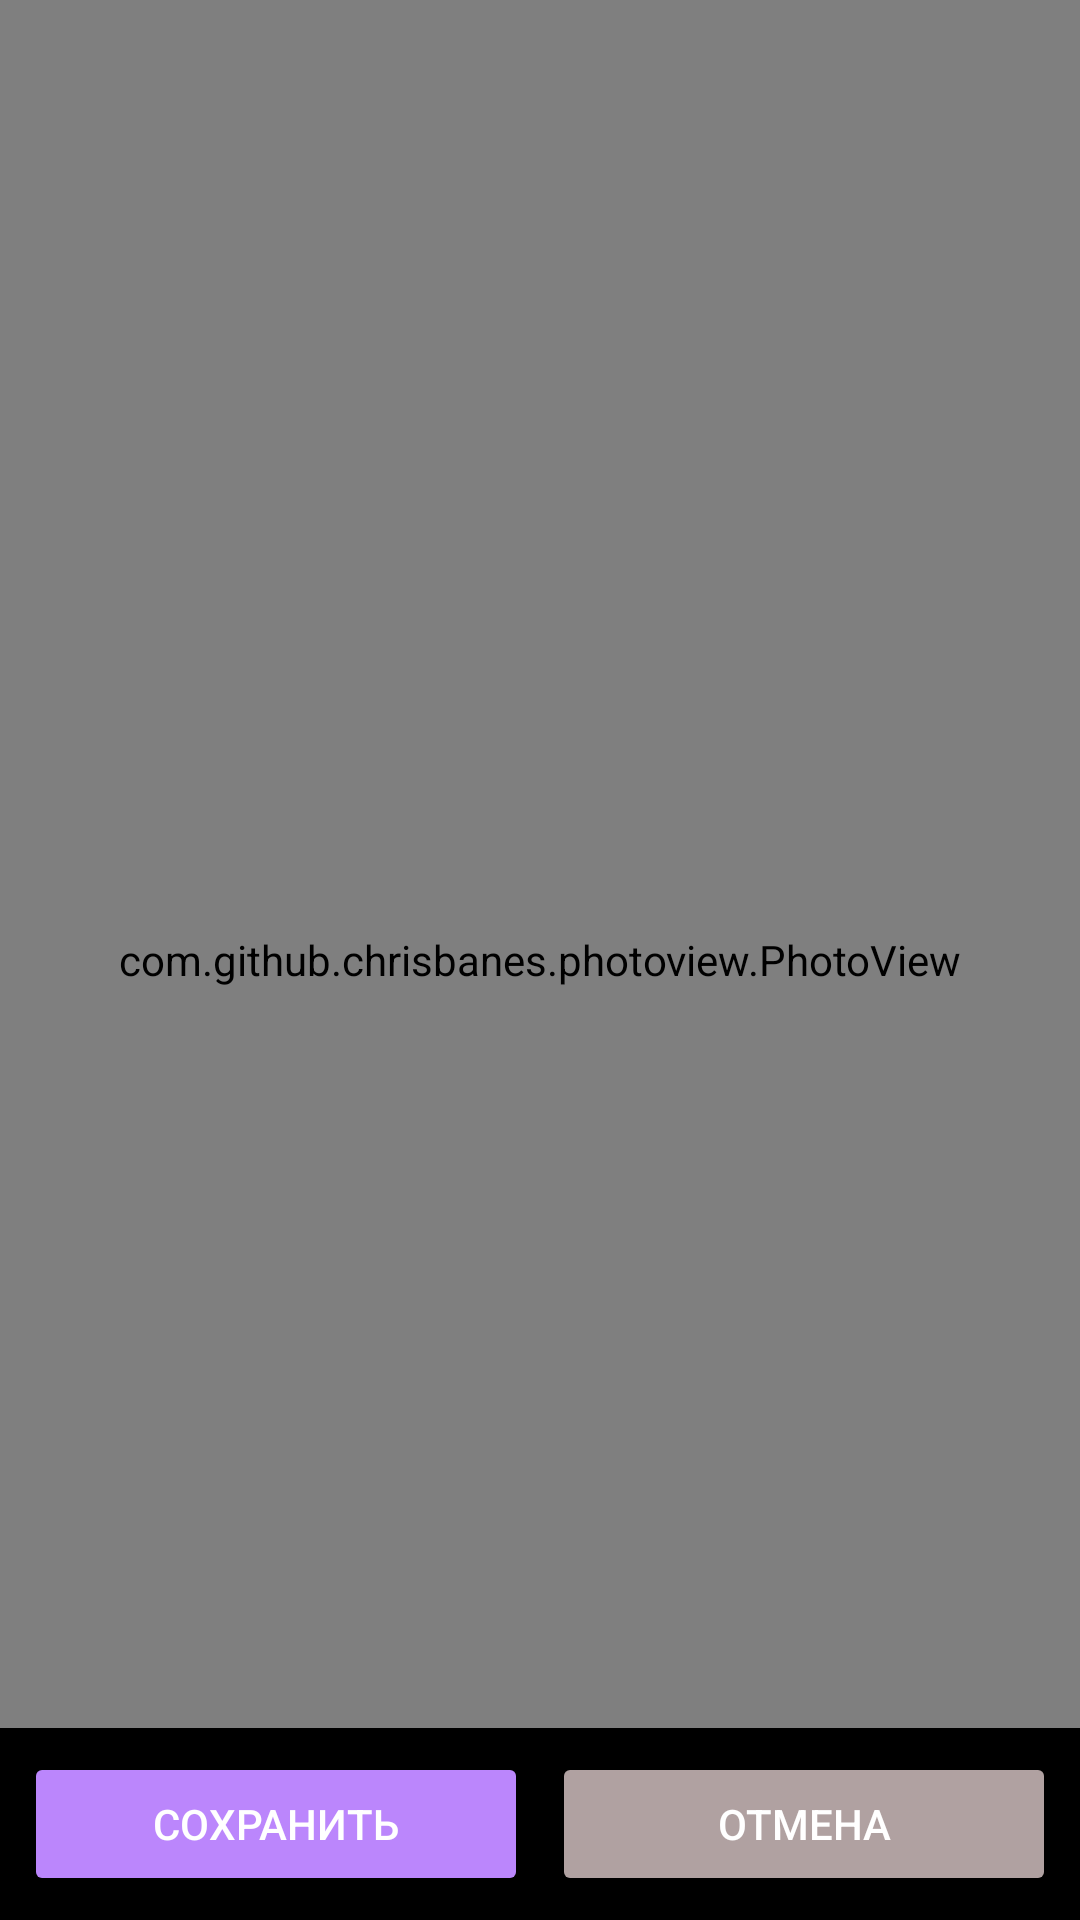

Write the Android layout XML for this screen, with the resource values it uses.
<!-- AndroidManifest.xml: application theme DeviceInspectionApp -->
<!-- res/layout/activity_photo_edit.xml -->
<RelativeLayout xmlns:android="http://schemas.android.com/apk/res/android"
    android:layout_width="match_parent"
    android:layout_height="match_parent"
    android:background="@android:color/black">

    
    <com.github.chrisbanes.photoview.PhotoView
        android:id="@+id/ivEdit"
        android:layout_width="match_parent"
        android:layout_height="match_parent"
        android:adjustViewBounds="true"
        android:layout_alignParentTop="true"
        android:layout_alignParentLeft="true" />

    
    <LinearLayout
        android:id="@+id/actionBar"
        android:layout_width="match_parent"
        android:layout_height="wrap_content"
        android:layout_alignParentBottom="true"
        android:orientation="horizontal"
        android:background="@color/black"
        android:padding="8dp">

        
        <Button
            android:id="@+id/btnSave"
            android:layout_width="0dp"
            android:layout_height="wrap_content"
            android:layout_weight="1"
            android:backgroundTint="@color/purple_200"
            android:text="@string/save"
            android:textColor="@android:color/white" />

        
        <View
            android:layout_width="8dp"
            android:layout_height="match_parent"
            android:background="@android:color/transparent" />

        
        <Button
            android:id="@+id/btnCancel"
            android:layout_width="0dp"
            android:layout_height="wrap_content"
            android:layout_weight="1"
            android:backgroundTint="@color/cancel"
            android:text="@string/cancel"
            android:textColor="@android:color/white" />
    </LinearLayout>

</RelativeLayout>
<!-- resources referenced by this layout -->
<resources>
  <color name="black">#FF000000</color>
  <color name="cancel">#FFB0A1A1</color>
  <color name="purple_200">#FFBB86FC</color>
  <string name="cancel">Отмена</string>
  <string name="save">Сохранить</string>
  <style name="DeviceInspectionApp" parent="Theme.MaterialComponents.Light.NoActionBar">
          <item name="colorPrimary">@color/colorPrimary</item>
          <item name="colorPrimaryDark">@color/colorPrimaryDark</item>
          <item name="colorAccent">@color/colorAccent</item>
      </style>
  <color name="colorPrimary">#6200EE</color>
  <color name="colorPrimaryDark">#3700B3</color>
  <color name="colorAccent">#03DAC5</color>
</resources>
